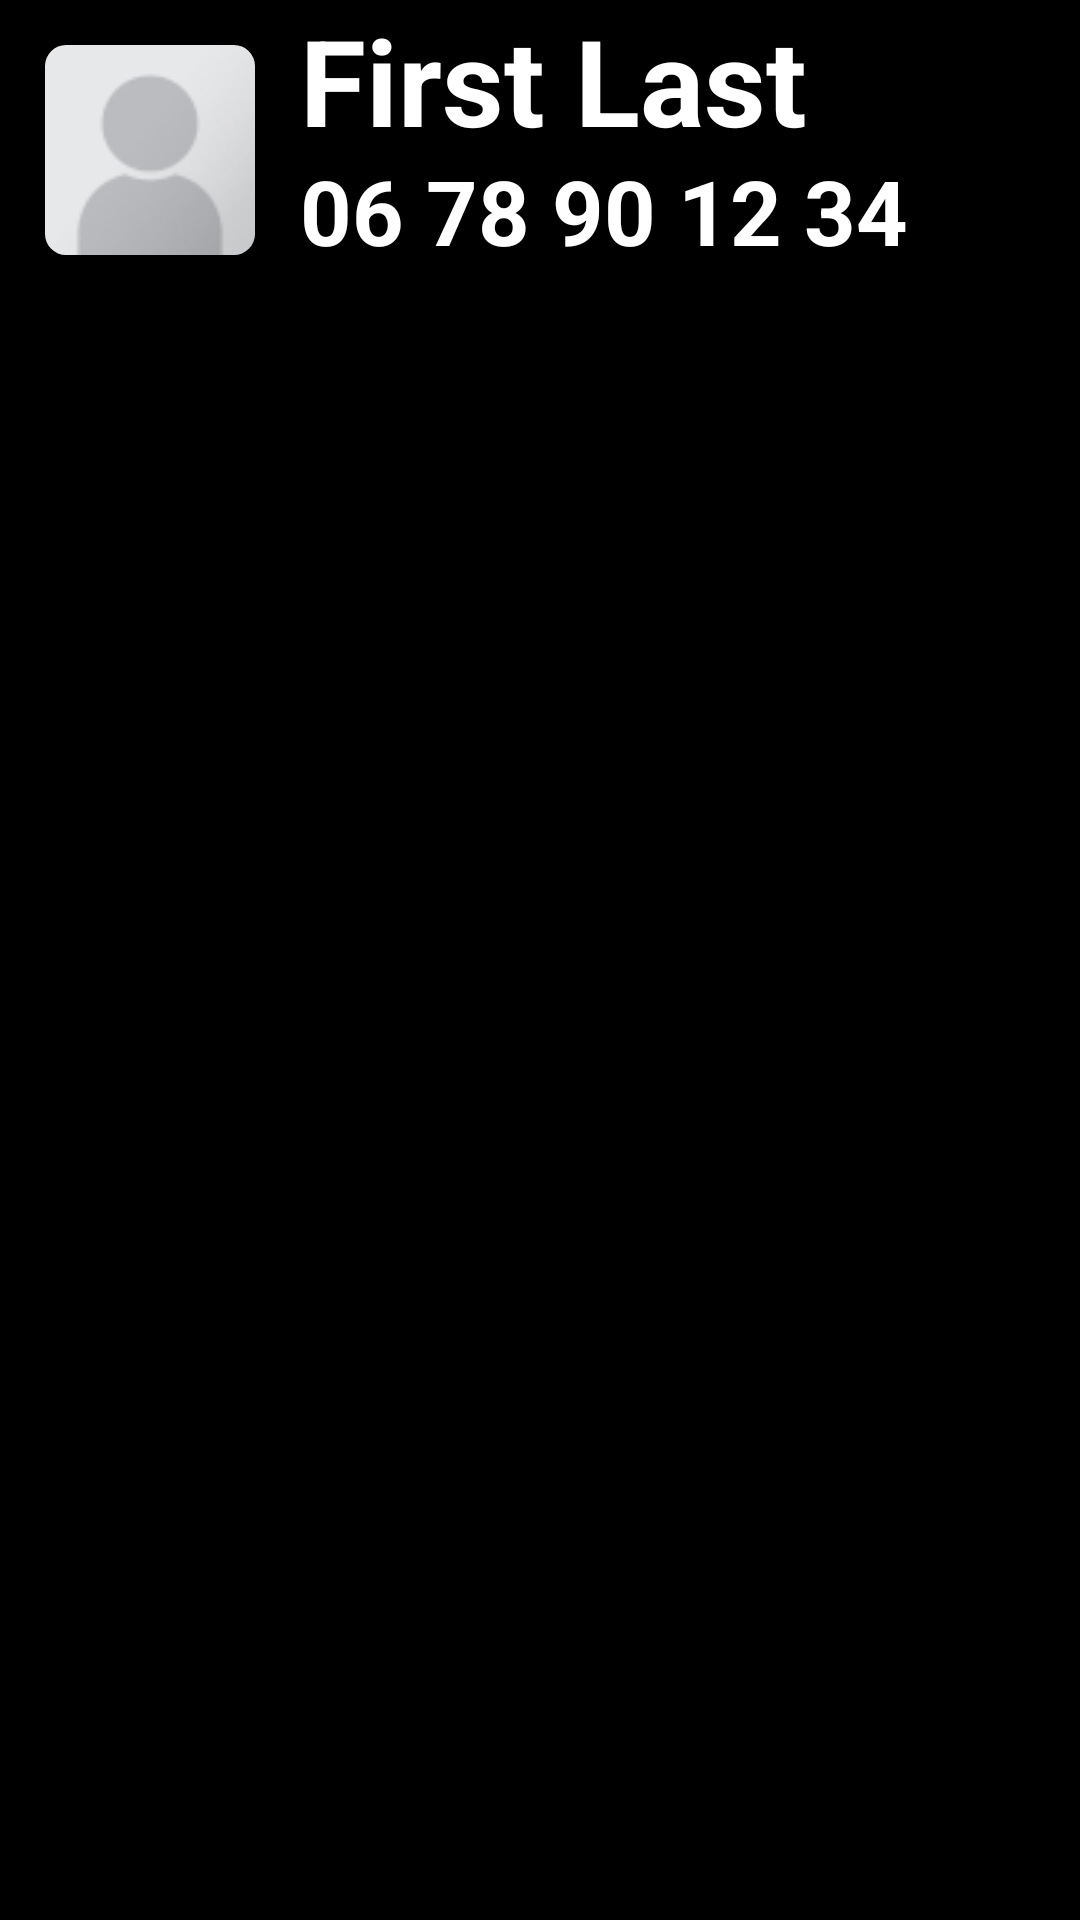

This screen was rendered from an Android layout file. Write that file and the resources it references.
<!-- AndroidManifest.xml: application theme Theme.HOSDVKEasyPhone -->
<!-- res/layout/style_of_contact_list.xml -->
<?xml version="1.0" encoding="utf-8"?>

<LinearLayout xmlns:android="http://schemas.android.com/apk/res/android"
    android:layout_width="380sp"
    android:layout_height="match_parent"
    xmlns:app="http://schemas.android.com/apk/res-auto"
    android:orientation="horizontal"
    android:background="@color/black"
    android:onClick="defile">

    <RelativeLayout
        android:id="@+id/relative"
        android:layout_width="100dp"
        android:layout_height="100dp">

        <com.google.android.material.imageview.ShapeableImageView
            android:id="@+id/profile_picture"
            android:layout_width="100dp"
            android:layout_height="100dp"
            android:padding="15dp"
            android:src="@drawable/ic_photo_name"
            android:scaleType="centerCrop"
            app:shapeAppearanceOverlay="@style/coin_arrondi" />
    </RelativeLayout>

    <LinearLayout
        android:layout_width="280dp"
        android:layout_height="wrap_content"
        android:orientation="vertical"
        android:id="@+id/contact_model">

        <TextView
            android:id="@+id/person_name"
            android:layout_width="fill_parent"
            android:layout_height="50sp"
            android:text="@string/test_name"
            android:textAppearance="@style/TextAppearance.AppCompat.Large"
            android:textColor="@color/white"
            android:textSize="40sp"
            android:textStyle="bold"
            android:focusable="true"
            android:focusableInTouchMode="true"
            android:singleLine="true"
            android:scrollHorizontally="true"
            android:ellipsize="marquee"
            android:marqueeRepeatLimit="marquee_forever" />


        <TextView
            android:id="@+id/person_number"
            android:layout_width="match_parent"
            android:layout_height="40sp"
            android:text="@string/test_number"
            android:textAppearance="@style/TextAppearance.AppCompat.Medium"
            android:textColor="@color/white"
            android:textSize="30sp"
            android:textStyle="bold"
            android:focusable="true"
            android:focusableInTouchMode="true"
            android:singleLine="true"
            android:scrollHorizontally="true"
            android:ellipsize="marquee"
            android:marqueeRepeatLimit="marquee_forever" />
    </LinearLayout>

</LinearLayout>
<!-- resources referenced by this layout -->
<resources>
  <color name="black">#FF000000</color>
  <color name="white">#FFFFFFFF</color>
  <!-- drawable ic_photo_name: png bitmap (drawable-hdpi, 8036 bytes) -->
  <string name="test_name">First Last</string>
  <string name="test_number">06 78 90 12 34</string>
  <style name="coin_arrondi">
          <item name="cornerSize">10%</item>
      </style>
  <style name="Theme.HOSDVKEasyPhone" parent="Theme.MaterialComponents.DayNight.NoActionBar">
          
          <item name="colorPrimary">@color/black</item>
          <item name="colorPrimaryVariant">@color/black</item>
          <item name="colorOnPrimary">@color/white</item>
          
          <item name="colorSecondary">@color/teal_200</item>
          <item name="colorSecondaryVariant">@color/teal_700</item>
          <item name="colorOnSecondary">@color/black</item>
          
          <item name="android:statusBarColor" tools:targetApi="l">?attr/colorPrimaryVariant</item>
          
      </style>
  <color name="teal_200">#FF03DAC5</color>
  <color name="teal_700">#FF018786</color>
</resources>
